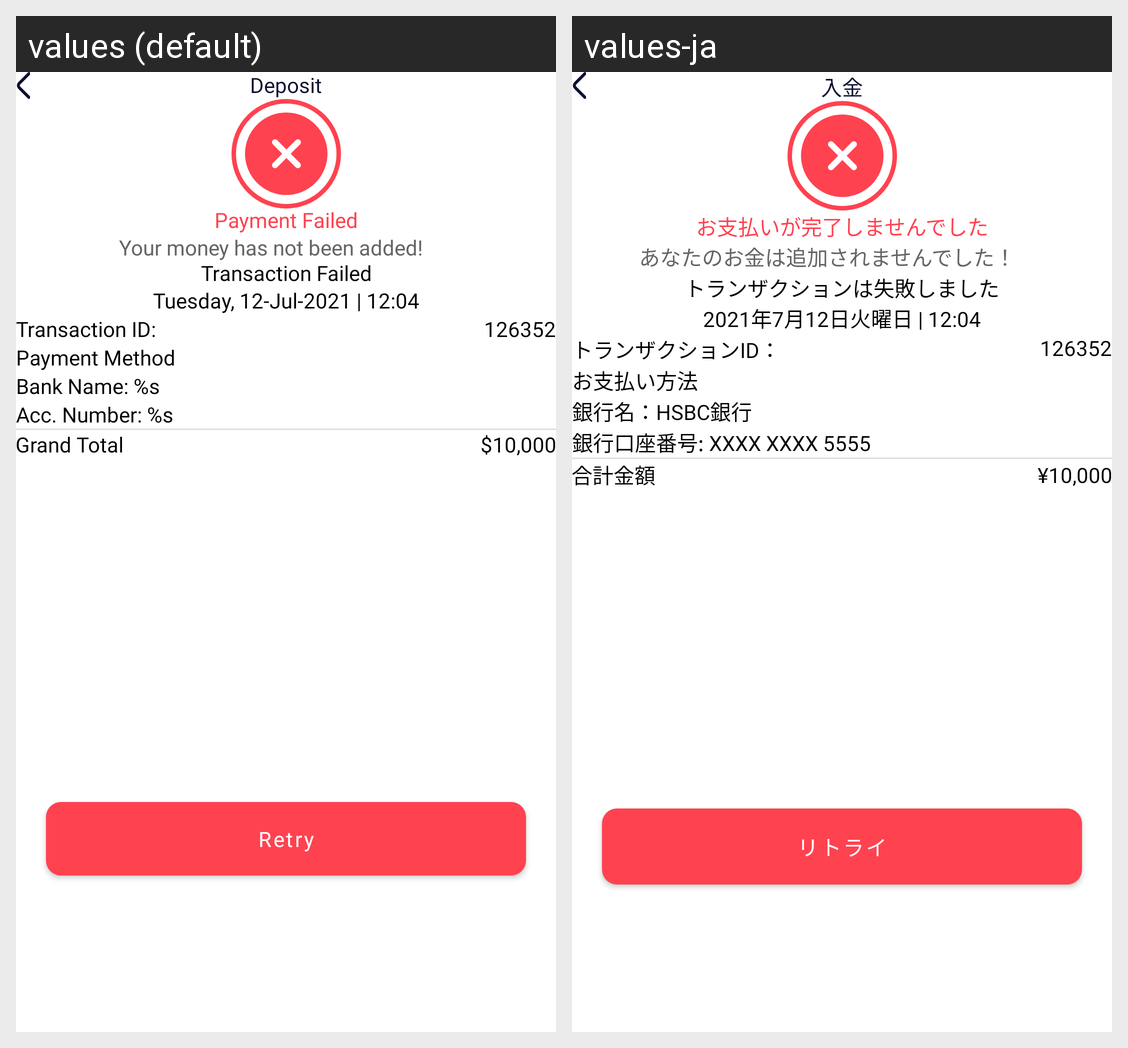

For this localized Android screen grid, give each drawn string resource with its value in every locale shown.
Android screen res/layout/activity_deposit_failure_payment.xml rendered under 2 locales, left to right: values (default), values-ja. Device: Nexus 5 (rendered at 1080×1920; each locale shown at half size, 540×960, under a caption strip naming it); theme Theme.CherieApp.
Strings drawn on this screen, with the default value and each locale's value (text and hints the layout hard-codes, and strings that could not be matched under every locale, appear in the picture but are not listed):

static_type_deposite
  values: Deposit
  values-ja: 入金

payment_failed
  values: Payment Failed
  values-ja: お支払いが完了しませんでした

your_money_has_not_been_added
  values: Your money has not been added!
  values-ja: あなたのお金は追加されませんでした！

transaction_unsuccessfull
  values: Transaction Failed
  values-ja: トランザクションは失敗しました

transaction_date
  values: Tuesday, 12-Jul-2021 | 12:04
  values-ja: 2021年7月12日火曜日 | 12:04

transaction_id_label
  values: Transaction ID:
  values-ja: トランザクションID：

transaction_id
  values: 126352
  values-ja: 126352

payment_method
  values: Payment Method
  values-ja: お支払い方法

static_bank_name
  values: Bank Name: %s
  values-ja: 銀行名：HSBC銀行

account_no
  values: Acc. Number: %s
  values-ja: 銀行口座番号: XXXX XXXX 5555

grand_total
  values: Grand Total
  values-ja: 合計金額

total_value
  values: $10,000
  values-ja: ¥10,000

retry
  values: Retry
  values-ja: リトライ
